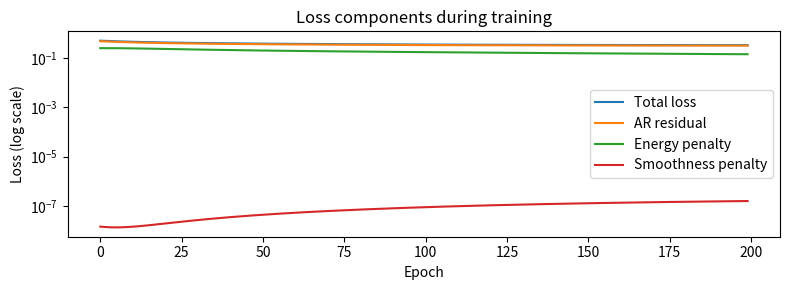
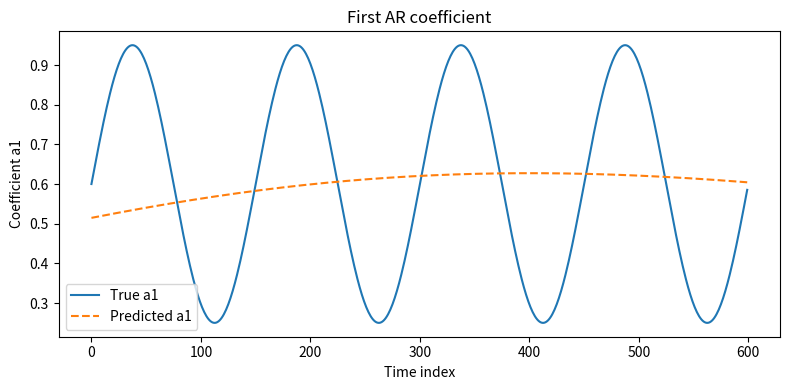
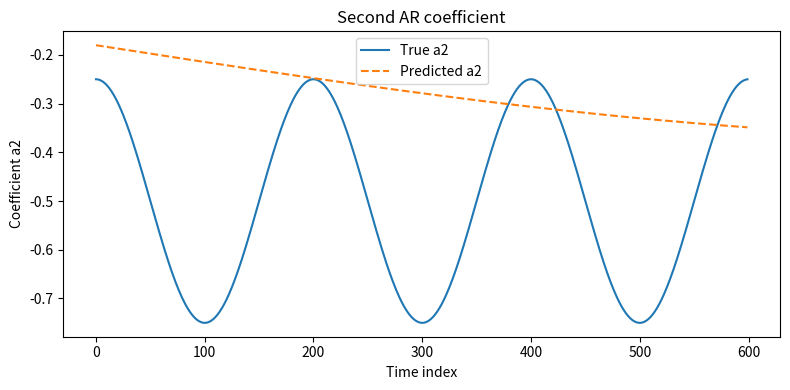
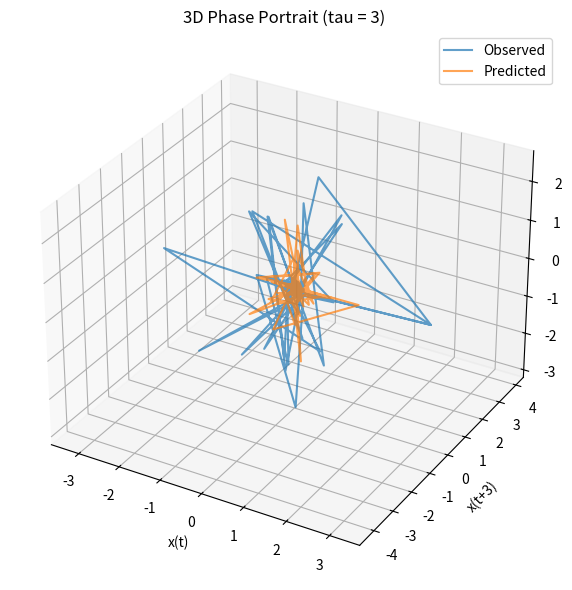

The matplotlib source for these figures, in order:

import numpy as np

def simulate_tvar_constant_power(N: int, p: int, W: int, P0: float,
                                coeff_funcs, noise_std: float = 0.1,
                                seed: int = 0, c_min: float | None = None,
                                c_max: float | None = None):
    # Generate a length-N TVAR(p) sequence with constant sliding-window power
    rng = np.random.default_rng(seed)
    x_raw = np.zeros(N)
    x_scaled = np.zeros(N)
    coeffs_true = np.zeros((N, p))
    for t in range(N):
        coeffs_true[t] = [func(t) for func in coeff_funcs]
    S_prev = 0.0
    for t in range(N):
        val = rng.normal(scale=noise_std)
        for k in range(1, p + 1):
            if t >= k:
                val += coeffs_true[t, k - 1] * x_scaled[t - k]
        x_raw[t] = val
        if t == 0:
            S_prev = 0.0
        else:
            if t < W:
                S_prev = np.sum(x_scaled[:t] ** 2)
            else:
                S_prev = S_prev + x_scaled[t - 1] ** 2 - x_scaled[t - W] ** 2
        if t >= W - 1:
            target_energy = P0 * W
            denom = x_raw[t] ** 2 + 1e-12
            c_sq = max((target_energy - S_prev) / denom, 0.0)
            c = np.sqrt(c_sq)
        else:
            c = 1.0
        if c_min is not None or c_max is not None:
            if c_min is None:
                c_min = -np.inf
            if c_max is None:
                c_max = np.inf
            c = np.clip(c, c_min, c_max)
        x_scaled[t] = c * x_raw[t]
    return x_scaled, coeffs_true



import numpy as np

class SimplePINN:
    def __init__(self, p: int, h1: int = 20, h2: int = 20, seed: int = 0):
        rng = np.random.default_rng(seed)
        self.W1 = rng.normal(scale=0.5, size=(1, h1))
        self.b1 = np.zeros(h1)
        self.W2 = rng.normal(scale=0.5, size=(h1, h2))
        self.b2 = np.zeros(h2)
        self.W3 = rng.normal(scale=0.5, size=(h2, p))
        self.b3 = np.zeros(p)
    @staticmethod
    def tanh(x):
        return np.tanh(x)
    @staticmethod
    def dtanh(x):
        return 1.0 - np.tanh(x) ** 2
    def forward(self, t: np.ndarray):
        z1 = t @ self.W1 + self.b1
        h1 = self.tanh(z1)
        z2 = h1 @ self.W2 + self.b2
        h2 = self.tanh(z2)
        out = h2 @ self.W3 + self.b3
        cache = {"t": t, "z1": z1, "h1": h1, "z2": z2, "h2": h2}
        return out, cache
    def backward(self, cache: dict, dL_dout: np.ndarray):
        z1, h1 = cache["z1"], cache["h1"]
        z2, h2 = cache["z2"], cache["h2"]
        t = cache["t"]
        M = dL_dout.shape[0]
        dW3 = np.zeros_like(self.W3)
        db3 = np.zeros_like(self.b3)
        dW2 = np.zeros_like(self.W2)
        db2 = np.zeros_like(self.b2)
        dW1 = np.zeros_like(self.W1)
        db1 = np.zeros_like(self.b1)
        for i in range(M):
            g_c = dL_dout[i]
            h2_i = h2[i]
            dW3 += np.outer(h2_i, g_c)
            db3 += g_c
            g_h2 = g_c @ self.W3.T
            g_z2 = g_h2 * self.dtanh(z2[i])
            h1_i = h1[i]
            dW2 += np.outer(h1_i, g_z2)
            db2 += g_z2
            g_h1 = g_z2 @ self.W2.T
            g_z1 = g_h1 * self.dtanh(z1[i])
            t_i = t[i, 0]
            dW1 += t_i * g_z1.reshape(1, -1)
            db1 += g_z1
        grads = {"W1": dW1, "b1": db1, "W2": dW2, "b2": db2, "W3": dW3, "b3": db3}
        return grads
    def step(self, grads: dict, lr: float):
        self.W1 -= lr * grads["W1"]
        self.b1 -= lr * grads["b1"]
        self.W2 -= lr * grads["W2"]
        self.b2 -= lr * grads["b2"]
        self.W3 -= lr * grads["W3"]
        self.b3 -= lr * grads["b3"]


def train_pinn(x: np.ndarray, p: int, W: int, P0: float, n_epochs: int = 200,
               lr: float = 0.01, lambda_energy: float = 0.1, lambda_smooth: float = 0.01,
               h1: int = 20, h2: int = 20, seed: int = 0, scale_coeff: float = 0.5):
    N = len(x)
    t_vals = np.linspace(0.0, 1.0, N)
    train_t = t_vals.reshape(-1, 1)
    pinn = SimplePINN(p=p, h1=h1, h2=h2, seed=seed)
    hist_total, hist_ar, hist_energy, hist_smooth = [], [], [], []
    for epoch in range(n_epochs):
        out, cache = pinn.forward(train_t)
        coeffs_out = scale_coeff * out
        residuals = np.zeros(N)
        x_hat = np.zeros(N)
        for i in range(p, N):
            past_vals = np.array([x[i - k] for k in range(1, p + 1)])
            coeffs = coeffs_out[i]
            x_hat[i] = np.dot(coeffs, past_vals)
            residuals[i] = x[i] - x_hat[i]
        loss_ar = np.mean(residuals[p:] ** 2)
        P_hat = np.zeros(N)
        for i in range(p, N):
            start = max(p, i - W + 1)
            window = x_hat[start:i + 1]
            P_hat[i] = np.mean(window ** 2) if window.size > 0 else 0.0
        loss_energy = np.mean((P_hat[p:] - P0) ** 2)
        diff = coeffs_out[1:] - coeffs_out[:-1]
        loss_smooth = np.mean(np.sum(diff ** 2, axis=1))
        loss_total = loss_ar + lambda_energy * loss_energy + lambda_smooth * loss_smooth
        hist_total.append(loss_total)
        hist_ar.append(loss_ar)
        hist_energy.append(loss_energy)
        hist_smooth.append(loss_smooth)
        dL_dout = np.zeros_like(out)
        for i in range(p, N):
            past_vals = np.array([x[i - k] for k in range(1, p + 1)])
            d = -2.0 * residuals[i] / (N - p)
            dL_dout[i] += d * (scale_coeff * past_vals)
        dL_dPhat = (2.0 / (N - p)) * (P_hat - P0)
        dL_d_xhat = np.zeros(N)
        for j in range(p, N):
            i_start = j
            i_end = min(N - 1, j + W - 1)
            if i_end >= i_start:
                s = np.sum(dL_dPhat[i_start:i_end + 1])
                dL_d_xhat[j] = s * (2.0 / W) * x_hat[j]
        for j in range(p, N):
            past_vals = np.array([x[j - k] for k in range(1, p + 1)])
            dL_dout[j] += lambda_energy * dL_d_xhat[j] * (scale_coeff * past_vals)
        for k in range(1, N):
            grad = np.zeros(p)
            if k < N - 1:
                grad += 2 * (coeffs_out[k] - coeffs_out[k + 1])
            if k > 0:
                grad += 2 * (coeffs_out[k] - coeffs_out[k - 1])
            dL_dout[k] += (lambda_smooth / N) * grad
        dL_dout *= scale_coeff
        grads = pinn.backward(cache, dL_dout)
        pinn.step(grads, lr)
    history = {"total": hist_total, "ar": hist_ar, "energy": hist_energy, "smooth": hist_smooth}
    return pinn, history



import numpy as np
import matplotlib.pyplot as plt
from mpl_toolkits.mplot3d import Axes3D
from scipy.signal import argrelextrema

# Parameters for simulation
N = 600
p_order = 2
W = 40
P0 = 0.5
freq1 = 1/150
freq2 = 1/200

# Define coefficient functions
coeff_funcs = [lambda t: 0.6 + 0.35 * np.sin(2 * np.pi * (1/150) * t),
               lambda t: -0.5 + 0.25 * np.cos(2 * np.pi * (1/200) * t)]

# Simulate the signal and true coefficients
x, coeffs_true = simulate_tvar_constant_power(N, p_order, W, P0, coeff_funcs,
                                             noise_std=0.1, seed=42, c_max=5.0)

# Train the PINN
pinn_model, history = train_pinn(x, p_order, W, P0, n_epochs=200, lr=0.01,
                                 lambda_energy=0.1, lambda_smooth=0.01,
                                 h1=20, h2=20, seed=1, scale_coeff=0.5)

# Predict coefficients for all time points
norm_t = np.linspace(0.0, 1.0, N).reshape(-1, 1)
coeff_pred_raw, _ = pinn_model.forward(norm_t)
scale_coeff = 0.5
coeff_pred = scale_coeff * coeff_pred_raw

# Reconstruct predicted signal using predicted coefficients and observed past samples
pred_signal = np.zeros(N)
pred_signal[:p_order] = x[:p_order]
for i in range(p_order, N):
    coeffs = coeff_pred[i]
    pred_signal[i] = coeffs[0] * x[i-1] + coeffs[1] * x[i-2]

# Compute autocorrelation of the observed signal to estimate tau
max_lag = 100
acf = np.array([np.corrcoef(x[:-lag], x[lag:])[0,1] if lag > 0 else 1.0 for lag in range(max_lag)])
mins = argrelextrema(acf, np.less)[0]
tau = int(mins[0]) if len(mins) > 0 else 1

embedding_dim = 3
# Compute lag embedding for observed and predicted signals
max_index = N - (embedding_dim - 1) * tau
embedding_actual = np.column_stack([x[i: i + max_index] for i in range(0, embedding_dim * tau, tau)])
embedding_pred = np.column_stack([pred_signal[i: i + max_index] for i in range(0, embedding_dim * tau, tau)])

# Print tau and embedding dimension
print(f"Estimated time delay (tau): {tau}")
print(f"Embedding dimension (p): {embedding_dim}")

# Plot the training loss components
plt.figure(figsize=(8, 3))
plt.plot(history['total'], label='Total loss')
plt.plot(history['ar'], label='AR residual')
plt.plot(history['energy'], label='Energy penalty')
plt.plot(history['smooth'], label='Smoothness penalty')
plt.yscale('log')
plt.xlabel('Epoch')
plt.ylabel('Loss (log scale)')
plt.title('Loss components during training')
plt.legend()
plt.tight_layout()
plt.show()

# Plot true vs predicted coefficients
plt.figure(figsize=(8, 4))
plt.plot(coeffs_true[:, 0], label='True a1')
plt.plot(coeff_pred[:, 0], label='Predicted a1', linestyle='--')
plt.xlabel('Time index')
plt.ylabel('Coefficient a1')
plt.title('First AR coefficient')
plt.legend()
plt.tight_layout()
plt.show()

plt.figure(figsize=(8, 4))
plt.plot(coeffs_true[:, 1], label='True a2')
plt.plot(coeff_pred[:, 1], label='Predicted a2', linestyle='--')
plt.xlabel('Time index')
plt.ylabel('Coefficient a2')
plt.title('Second AR coefficient')
plt.legend()
plt.tight_layout()
plt.show()

# Plot 3D phase portrait
fig = plt.figure(figsize=(8, 6))
ax = fig.add_subplot(111, projection='3d')
# Subsample for clarity
idx = np.arange(0, embedding_actual.shape[0], 5)
ax.plot(embedding_actual[idx, 0], embedding_actual[idx, 1], embedding_actual[idx, 2], label='Observed', alpha=0.7)
ax.plot(embedding_pred[idx, 0], embedding_pred[idx, 1], embedding_pred[idx, 2], label='Predicted', alpha=0.7)
ax.set_title(f'3D Phase Portrait (tau = {tau})')
ax.set_xlabel('x(t)')
ax.set_ylabel(f'x(t+{tau})')
ax.set_zlabel(f'x(t+2*{tau})')
ax.legend()
plt.tight_layout()
plt.show()
